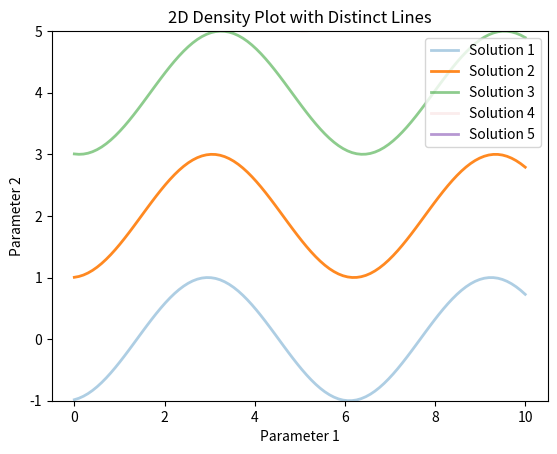

This chart was generated by the following Python code:

import numpy as np
import matplotlib.pyplot as plt

# Sample data: Create distinct lines in 2D parameter space
x = np.linspace(0, 10, 100)
solutions = [np.sin(x + np.random.rand() * 2 * np.pi) + i for i in range(5)]

# Corresponding probabilities for each solution (0 to 1)
probabilities = np.random.rand(len(solutions))

# Create a figure and axis
fig, ax = plt.subplots()

# Plot each solution line with varying opacity
for i, solution in enumerate(solutions):
    ax.plot(x, solution + i, alpha=probabilities[i], linewidth=2, label=f'Solution {i + 1}')

# Customize plot
ax.set_title('2D Density Plot with Distinct Lines')
ax.set_xlabel('Parameter 1')
ax.set_ylabel('Parameter 2')
ax.legend()
ax.set_ylim(-1, len(solutions))

# Show the plot
plt.show()
